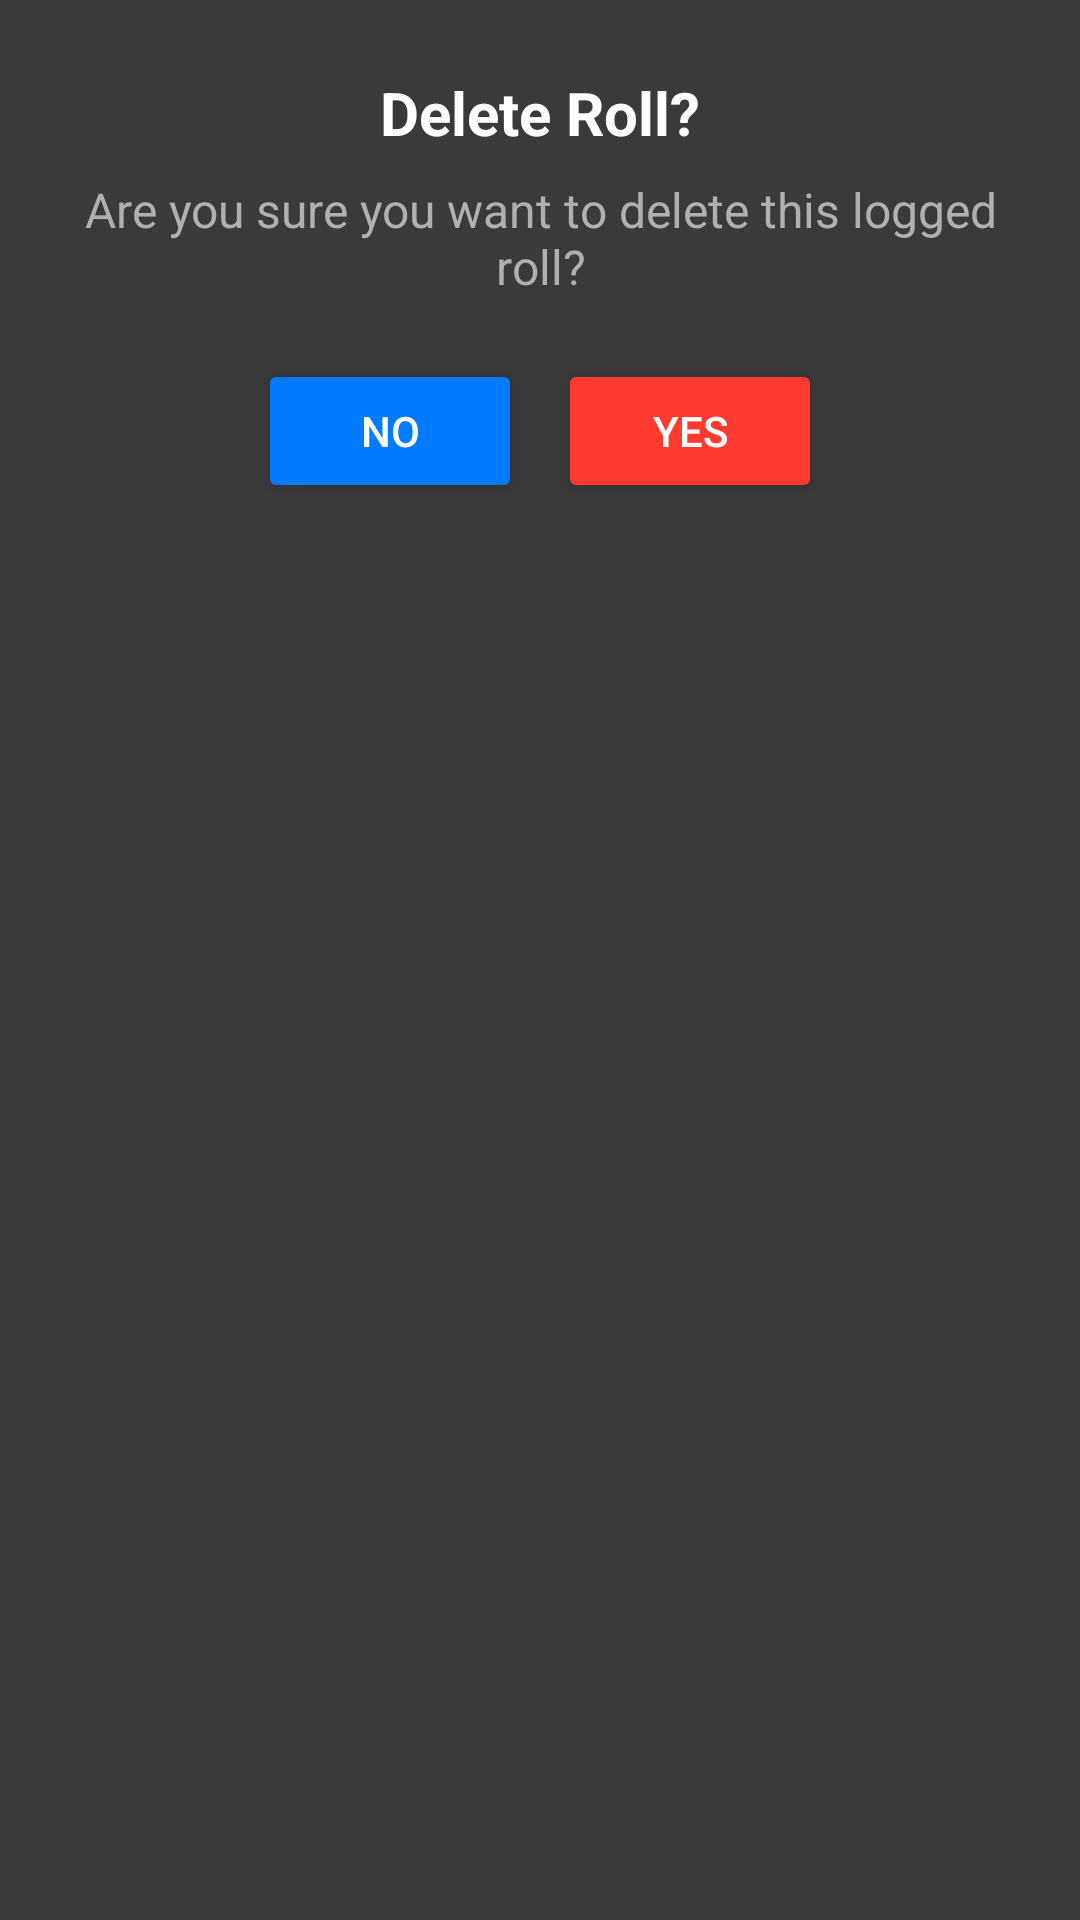

Write the Android layout XML for this screen, with the resource values it uses.
<!-- AndroidManifest.xml: application theme Theme.DieSpy -->
<!-- res/layout/dialog_delete_log.xml -->
<?xml version="1.0" encoding="utf-8"?>
<LinearLayout xmlns:android="http://schemas.android.com/apk/res/android"
    android:layout_width="wrap_content"
    android:layout_height="wrap_content"
    android:background="@color/gray"
    android:orientation="vertical"
    android:padding="24dp"
    android:gravity="center_horizontal">

    <TextView
        android:id="@+id/leavePartyTitle"
        android:layout_width="wrap_content"
        android:layout_height="wrap_content"
        android:text="Delete Roll?"
        android:textSize="20sp"
        android:textStyle="bold"
        android:textColor="@color/white"
        android:layout_marginBottom="8dp" />

    <TextView
        android:layout_width="wrap_content"
        android:layout_height="wrap_content"
        android:text="Are you sure you want to delete this logged roll?"
        android:textColor="@color/light_gray"
        android:textSize="16sp"
        android:gravity="center"
        android:layout_marginBottom="20dp" />

    <LinearLayout
        android:layout_width="wrap_content"
        android:layout_height="wrap_content"
        android:orientation="horizontal"
        android:gravity="center_horizontal">

        <Button
            android:id="@+id/noButton"
            android:text="No"
            android:backgroundTint="@color/primary_accent"
            android:layout_width="wrap_content"
            android:layout_height="wrap_content"
            android:textColor="@color/white"
            android:paddingHorizontal="20dp"
            android:paddingVertical="10dp"
            android:layout_marginEnd="12dp" />

        <Button
            android:id="@+id/yesButton"
            android:text="Yes"
            android:backgroundTint="@color/secondary_accent"
            android:layout_width="wrap_content"
            android:layout_height="wrap_content"
            android:textColor="@color/white"
            android:paddingHorizontal="20dp"
            android:paddingVertical="10dp" />
    </LinearLayout>

</LinearLayout>
<!-- resources referenced by this layout -->
<resources>
  <color name="gray">#3A3A3C</color>
  <color name="light_gray">#B0B0B0</color>
  <color name="primary_accent">#007AFF</color>
  <color name="secondary_accent">#FF3B30</color>
  <color name="white">#FFFFFFFF</color>
  <style name="Theme.DieSpy" parent="Theme.Material3.DayNight.NoActionBar">
          <item name="colorPrimary">@color/primary_accent</item>
          <item name="colorSecondary">@color/secondary_accent</item>
          <item name="android:statusBarColor">@color/dark_background</item>
          <item name="android:windowBackground">@color/dark_background</item>
          <item name="android:textColor">@color/text_white</item>
      </style>
  <color name="dark_background">#1A1A1A</color>
  <color name="text_white">#EEEEEE</color>
</resources>
